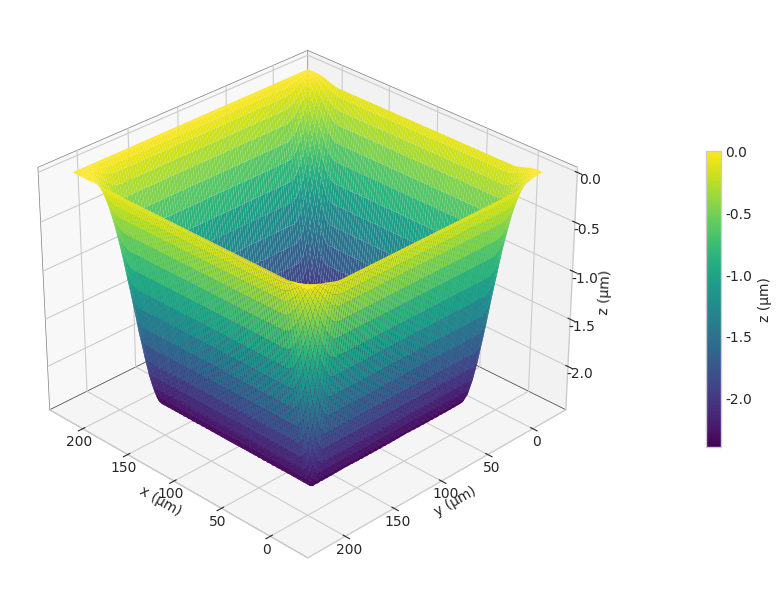
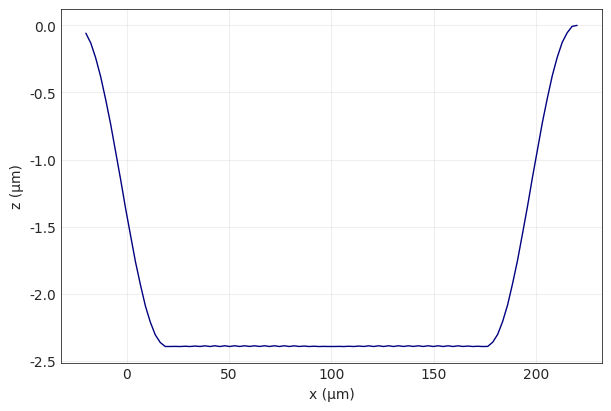
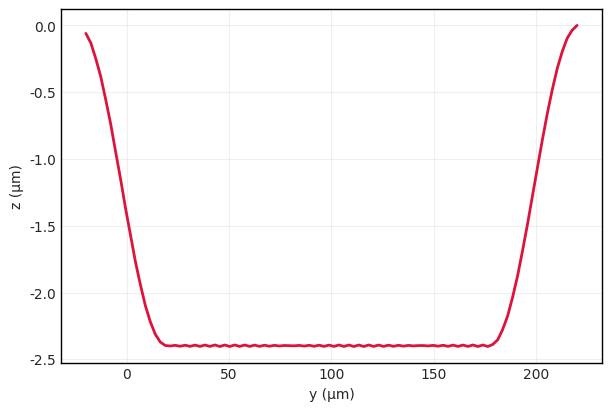

Source code (Python) for these figures, in order:
import numpy as np
import matplotlib.pyplot as plt
from math import ceil, log

# Paramètres donnés dans l'article
d = 28  # Diamètre du spot laser (µm)
w0 = d / 2  # Rayon du spot (µm)
phi_LO = 0.82  # Taux de chevauchement des lignes
F0 = 10  # Fluence de pic (J/cm^2)
Fth_1 = 0.055  # Fluence seuil initiale pour N=1 (J/cm^2)
delta_1 = 18e-3  # Profondeur de pénétration initiale pour N=1 (µm)
S = 0.8  # Paramètre d'incubation pour l'acier inoxydable

# Paramètres pour la vitesse de balayage
v = 1000000  # Vitesse de balayage (µm/s)
f = 200e3  # Fréquence de répétition (Hz)

# Calcul du taux de chevauchement des impulsions (phi_PO)
phi_PO = 1 - v / (2 * w0 * f)  # Formule donnée
if phi_PO < 0 or phi_PO > 1:
    raise ValueError(f"phi_PO = {phi_PO} est hors de la plage [0, 1]. Ajustez v ou f.")

# Calcul des distances
Delta_x = (1 - phi_PO) * d  # Distance entre impulsions consécutives (µm)
dH = (1 - phi_LO) * d  # Espacement entre les lignes (µm)

# Calcul de N_eff
N_eff = 2 * w0 / Delta_x  # Nombre effectif d'impulsions

# Fonction pour les paramètres variables avec effet d'incubation
def varying_params(N_eff):
    """
    Ajuste les paramètres delta_1 et Fth_1 en fonction de N_eff avec l'effet d'incubation.
    """
    power = N_eff**(S - 1)
    return delta_1 * power, Fth_1 * power

# Dimensions de la zone simulée (µm)
Lx = 200  # Longueur en x (µm)
Ly = 200  # Longueur en y (µm)

# Grille de points pour x et y (réduite pour optimisation)
nx, ny = 100, 100  # Résolution de la grille
x = np.linspace(-20, Lx+20, nx)
y = np.linspace(-20, Ly+20, ny)
X, Y = np.meshgrid(x, y)

# Nombre d'impulsions et de lignes
n_impulses = ceil(Lx / Delta_x)  # Nombre d'impulsions par ligne
n_lines = ceil(Ly / dH)  # Nombre de lignes

# Initialisation des matrices
Z = np.zeros((ny, nx))  # Profondeur d'ablation
N = np.zeros((ny, nx))  # Compteur d'impulsions par position

# Précalcul des paramètres invariants
delta_N, Fth_N = varying_params(N_eff)
r_th_squared = (w0**2 / 2) * np.log(F0 / Fth_N)
ln_F0_Fth_N = np.log(F0 / Fth_N)

# Calcul de Z(x, y) pour le balayage parallèle avec effets d'incubation
for j in range(n_lines):
    yj = j * dH  # Position y de la j-ème ligne
    for i in range(n_impulses):
        xi = i * Delta_x  # Position x de la i-ème impulsion
        r2 = (X - xi)**2 + (Y - yj)**2  # Distance au centre de l'impulsion
        N += (r2 <= (w0**2)).astype(int)  # Compter l'impulsion si dans le rayon du spot
        mask = (r2 <= r_th_squared) & (r_th_squared > 0)  # Condition d'ablation
        contribution = delta_N * (ln_F0_Fth_N - 2 * r2 / (w0**2))  # Contribution de l'impulsion
        Z += np.where(mask, contribution, 0)

# Fonction pour calculer le volume par impulsion
def calculate_V_pulse(delta_N, omega_0, Fc_0, Fth_N):
    """
    Calcule le volume ablaté par impulsion.
    """
    ln_ratio = np.log(Fc_0 / Fth_N)
    V_pulse = (np.pi / 4) * delta_N * (omega_0**2) * (ln_ratio**2)
    return V_pulse  # en µm³

# Calcul du volume ablaté pour Z gril
N_total = n_impulses * n_lines  # Nombre total d'impulsions
V_pulse = calculate_V_pulse(delta_N, w0, F0, Fth_N)  # Volume par impulsion
V_pulse_eff = V_pulse * N_total  # Volume effectif
V_dot_zgril = f * V_pulse_eff  # Taux d'ablation volumique (µm³/s)
V_dot_zgril_mm3 = V_dot_zgril * 1e-9  # Conversion en mm³/s

# Création des données du tableau
table_data = [['Taux d\'ablation volumique (mm³/s)', f'{V_dot_zgril_mm3:.5f}']]

# Style professionnel pour les graphiques
plt.style.use('seaborn-v0_8-whitegrid')
plt.rcParams.update({
    'font.family': 'Arial',
    'font.size': 12,
    'axes.titlesize': 10,
    'axes.labelsize': 10,
    'legend.fontsize': 10,
    'xtick.labelsize': 10,
    'ytick.labelsize': 10,
    'figure.dpi': 250
})

# Graphique 1 : Surface 3D
fig1 = plt.figure(figsize=(8, 6), constrained_layout=True)
ax1 = fig1.add_subplot(projection='3d')
surf = ax1.plot_surface(X, Y, -Z, cmap='viridis', rstride=1, cstride=1, 
                        linewidth=0.1, antialiased=True, shade=True)
ax1.set_xlabel('x (µm)')
ax1.set_ylabel('y (µm)')
ax1.set_zlabel('z (µm)')
ax1.xaxis.labelpad = -10
ax1.yaxis.labelpad = -10
ax1.zaxis.labelpad = -7
ax1.xaxis.set_tick_params(pad=-5)
ax1.yaxis.set_tick_params(pad=-5)
ax1.zaxis.set_tick_params(pad=-3)
cbar = fig1.colorbar(surf, ax=ax1, label='z (µm)', shrink=0.5, pad=0.20, aspect=20)
ax1.view_init(elev=30, azim=135)
ax1.xaxis.pane.set_edgecolor('black')
ax1.yaxis.pane.set_edgecolor('black')
ax1.zaxis.pane.set_edgecolor('black')
ax1.xaxis.pane.set_linewidth(0.5)
ax1.yaxis.pane.set_linewidth(0.5)
ax1.zaxis.pane.set_linewidth(0.5)

# Graphique 2 : Coupe z(x) à y = Ly/2 µm
fig2 = plt.figure(figsize=(6, 4), constrained_layout=True)
ax2 = fig2.add_subplot()
y_mid = Ly / 2
y_idx = np.argmin(np.abs(y - y_mid))
ax2.plot(x, -Z[y_idx, :], color='navy', linewidth=1, marker='o', markersize=0, 
         markevery=10)
ax2.set_xlabel('x (µm)')
ax2.set_ylabel('z (µm)')
ax2.grid(True, alpha=0.3)
ax2.spines['top'].set_visible(True)
ax2.spines['right'].set_visible(True)
ax2.spines['left'].set_visible(True)
ax2.spines['bottom'].set_visible(True)
ax2.spines['top'].set_linewidth(0.5)
ax2.spines['right'].set_linewidth(0.5)
ax2.spines['left'].set_linewidth(0.5)
ax2.spines['bottom'].set_linewidth(0.5)
ax2.spines['top'].set_color('black')
ax2.spines['right'].set_color('black')
ax2.spines['left'].set_color('black')
ax2.spines['bottom'].set_color('black')

# Graphique 3 : Coupe z(y) à x = Lx/2 µm
fig3 = plt.figure(figsize=(6, 4), constrained_layout=True)
ax3 = fig3.add_subplot()
x_mid = Lx / 2
x_idx = np.argmin(np.abs(x - x_mid))
ax3.plot(y, -Z[:, x_idx], color='crimson', linewidth=2, marker='s', markersize=0, 
         markevery=10)
ax3.set_xlabel('y (µm)')
ax3.set_ylabel('z (µm)')
ax3.grid(True, alpha=0.3)
ax3.spines['top'].set_visible(True)
ax3.spines['right'].set_visible(True)
ax3.spines['left'].set_visible(True)
ax3.spines['bottom'].set_visible(True)
ax3.spines['top'].set_linewidth(1)
ax3.spines['right'].set_linewidth(1)
ax3.spines['left'].set_linewidth(1)
ax3.spines['bottom'].set_linewidth(1)
ax3.spines['top'].set_color('black')
ax3.spines['right'].set_color('black')
ax3.spines['left'].set_color('black')
ax3.spines['bottom'].set_color('black')

# Tableau séparé
fig4 = plt.figure(figsize=(5, 2))
table = plt.table(cellText=table_data, colLabels=['Paramètre', 'Valeur'], 
                  loc='center', cellLoc='center')
table.auto_set_font_size(False)
table.set_fontsize(10)
table.scale(1.2, 1.2)
plt.axis('off')
plt.title('Taux d\'Ablation Volumique', fontsize=14, fontweight='bold')
plt.tight_layout()

plt.show()
